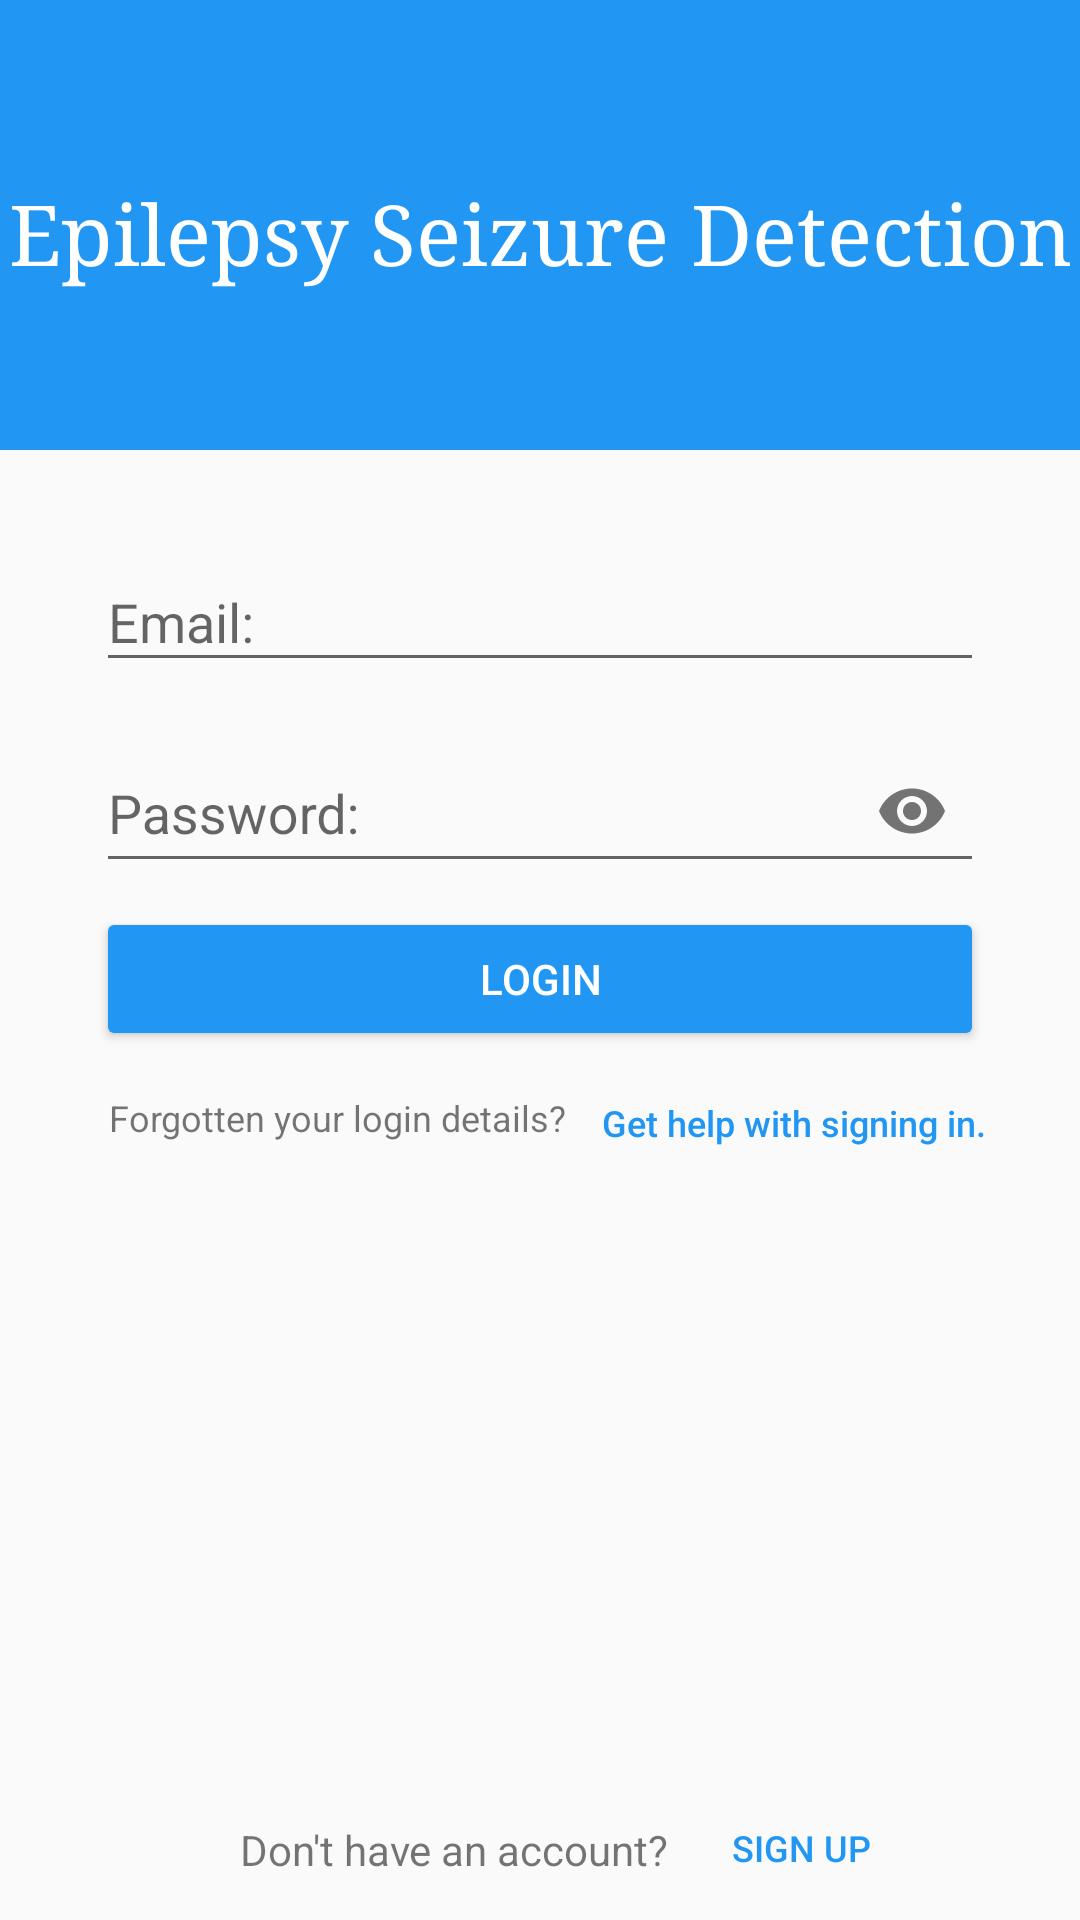

Here is an Android app screen rendered from its layout file. Give the layout XML and the strings, colors and styles it references.
<!-- AndroidManifest.xml: application theme AppTheme -->
<!-- res/layout/activity_login.xml -->
<?xml version="1.0" encoding="utf-8"?>
<RelativeLayout xmlns:android="http://schemas.android.com/apk/res/android"
    xmlns:app="http://schemas.android.com/apk/res-auto"
    xmlns:tools="http://schemas.android.com/tools"
    android:layout_width="match_parent"
    android:layout_height="match_parent"
    android:id="@+id/relativeLayout"
    android:focusable="true"
    android:focusableInTouchMode="true"
    android:typeface="serif"

    tools:context="com.example.nomanikram.epilepsyseizuredetection.LoginActivity">


   
   <android.support.v7.widget.Toolbar
       android:layout_width="match_parent"
       android:layout_height="150dp"

       android:background="@color/colorPrimary"
       android:id="@+id/toolbar">

   </android.support.v7.widget.Toolbar>


   

   
   <android.support.design.widget.TextInputLayout
       android:layout_height="wrap_content"
       android:layout_width="match_parent"
       android:id="@+id/username_textInputLayout"
       android:layout_marginTop="175dp"
       android:layout_marginLeft="32dp"
       android:layout_marginRight="32dp"
       android:layout_marginBottom="8dp"

       >

      <android.support.v7.widget.AppCompatEditText
          android:layout_width="match_parent"
          android:layout_height="match_parent"
          android:hint="Email:"
          android:id="@+id/txt_username"
          android:inputType="text"

        />


   </android.support.design.widget.TextInputLayout>


   
   <android.support.design.widget.TextInputLayout
       android:layout_height="wrap_content"
       android:layout_width="match_parent"
       android:id="@+id/password_textInputLayout"
       android:layout_below="@id/username_textInputLayout"

       android:layout_marginLeft="32dp"
       android:layout_marginRight="32dp"
       android:layout_marginBottom="8dp"
       app:passwordToggleEnabled="true"
       app:counterOverflowTextAppearance="@color/colorError"

       >

      <android.support.v7.widget.AppCompatEditText
          android:layout_width="match_parent"
          android:layout_height="match_parent"
          android:hint="Password:"
          android:id="@+id/txt_password"
          android:inputType="textPassword"

          />
   </android.support.design.widget.TextInputLayout>

   

   <android.support.v7.widget.AppCompatButton
       android:layout_width="match_parent"
       android:layout_height="wrap_content"
       android:layout_marginLeft="32dp"
       android:layout_marginRight="32dp"
       android:text="Login"
       android:layout_below="@id/password_textInputLayout"
       android:layout_centerHorizontal="true"
       android:id="@+id/btn_login"
       style="@style/RaisedButton"
       />

   <android.support.v7.widget.AppCompatTextView
       android:layout_width="wrap_content"
       android:layout_height="wrap_content"
       android:layout_marginTop="14dp"
       android:layout_marginLeft="36dp"
       android:textSize="12dp"
android:id="@+id/txt_forgottenDetails"
       android:gravity="center_horizontal"
       android:layout_below="@id/btn_login"
       android:text="Forgotten your login details?"/>


   <android.support.v7.widget.AppCompatButton
       android:id="@+id/btn_help_Login"
       android:layout_width="wrap_content"
       android:layout_height="wrap_content"
       android:layout_below="@id/btn_login"
       android:layout_toRightOf="@id/txt_forgottenDetails"
       android:text="Get help with signing in."
       android:textSize="12dp"
       android:textAllCaps="false"
       style="@style/FlatButton"
   />

    <android.support.v7.widget.AppCompatTextView
        android:layout_width="wrap_content"
        android:layout_height="wrap_content"
        android:id="@+id/txt_dontHaveAccount"
        android:layout_alignParentBottom="true"
        android:layout_alignParentStart="true"
        android:layout_marginLeft="80dp"
        android:layout_marginBottom="14dp"
        android:text="Don't have an account?" />

    <android.support.v7.widget.AppCompatButton
        android:layout_width="wrap_content"
        android:layout_height="wrap_content"
        android:text="Sign up"
        android:textSize="12dp"
        android:layout_alignParentBottom="true"
        android:layout_toRightOf="@id/txt_dontHaveAccount"
        android:layout_margin="0dp"
        android:id="@+id/btn_signup"
        style="@style/FlatButton"/>

   <android.support.v7.widget.AppCompatTextView
       android:layout_width="match_parent"
       android:layout_height="wrap_content"

       android:layout_alignParentStart="true"
       android:layout_alignParentTop="true"
       android:layout_marginTop="59dp"
       android:gravity="center"
       android:padding="0dp"

       android:text="Epilepsy Seizure Detection"

       android:textColor="#FFFFFF"
       android:textSize="28sp"
       android:typeface="serif"

       />

</RelativeLayout>
<!-- resources referenced by this layout -->
<resources>
  <color name="colorError">#FF5252</color>"
  <color name="colorPrimary">#2196F3</color>
  <style name="FlatButton" parent="Widget.AppCompat.Button.Borderless">
          <item name="android:textColor">@color/colorFlatButton</item>
      </style>
  <style name="RaisedButton" parent="Widget.AppCompat.Button.Colored">
          <item name="backgroundTint">@color/colorRaisedButton</item>
          <item name="android:textColor">@color/colorRaisedButtonText</item>
  
      </style>
  <style name="AppTheme" parent="Theme.AppCompat.Light.NoActionBar">
          
          <item name="colorPrimary">@color/colorPrimary</item>
          <item name="colorPrimaryDark">@color/colorPrimaryDark</item>
          <item name="colorAccent">@color/colorAccent</item>
      </style>
  <color name="colorFlatButton">#2196F3</color>
  <color name="colorRaisedButton">#2196F3</color>
  <color name="colorRaisedButtonText">#FFFFFF</color>
  <color name="colorPrimaryDark">#1976D2</color>
  <color name="colorAccent">#90CAF9</color>
</resources>
